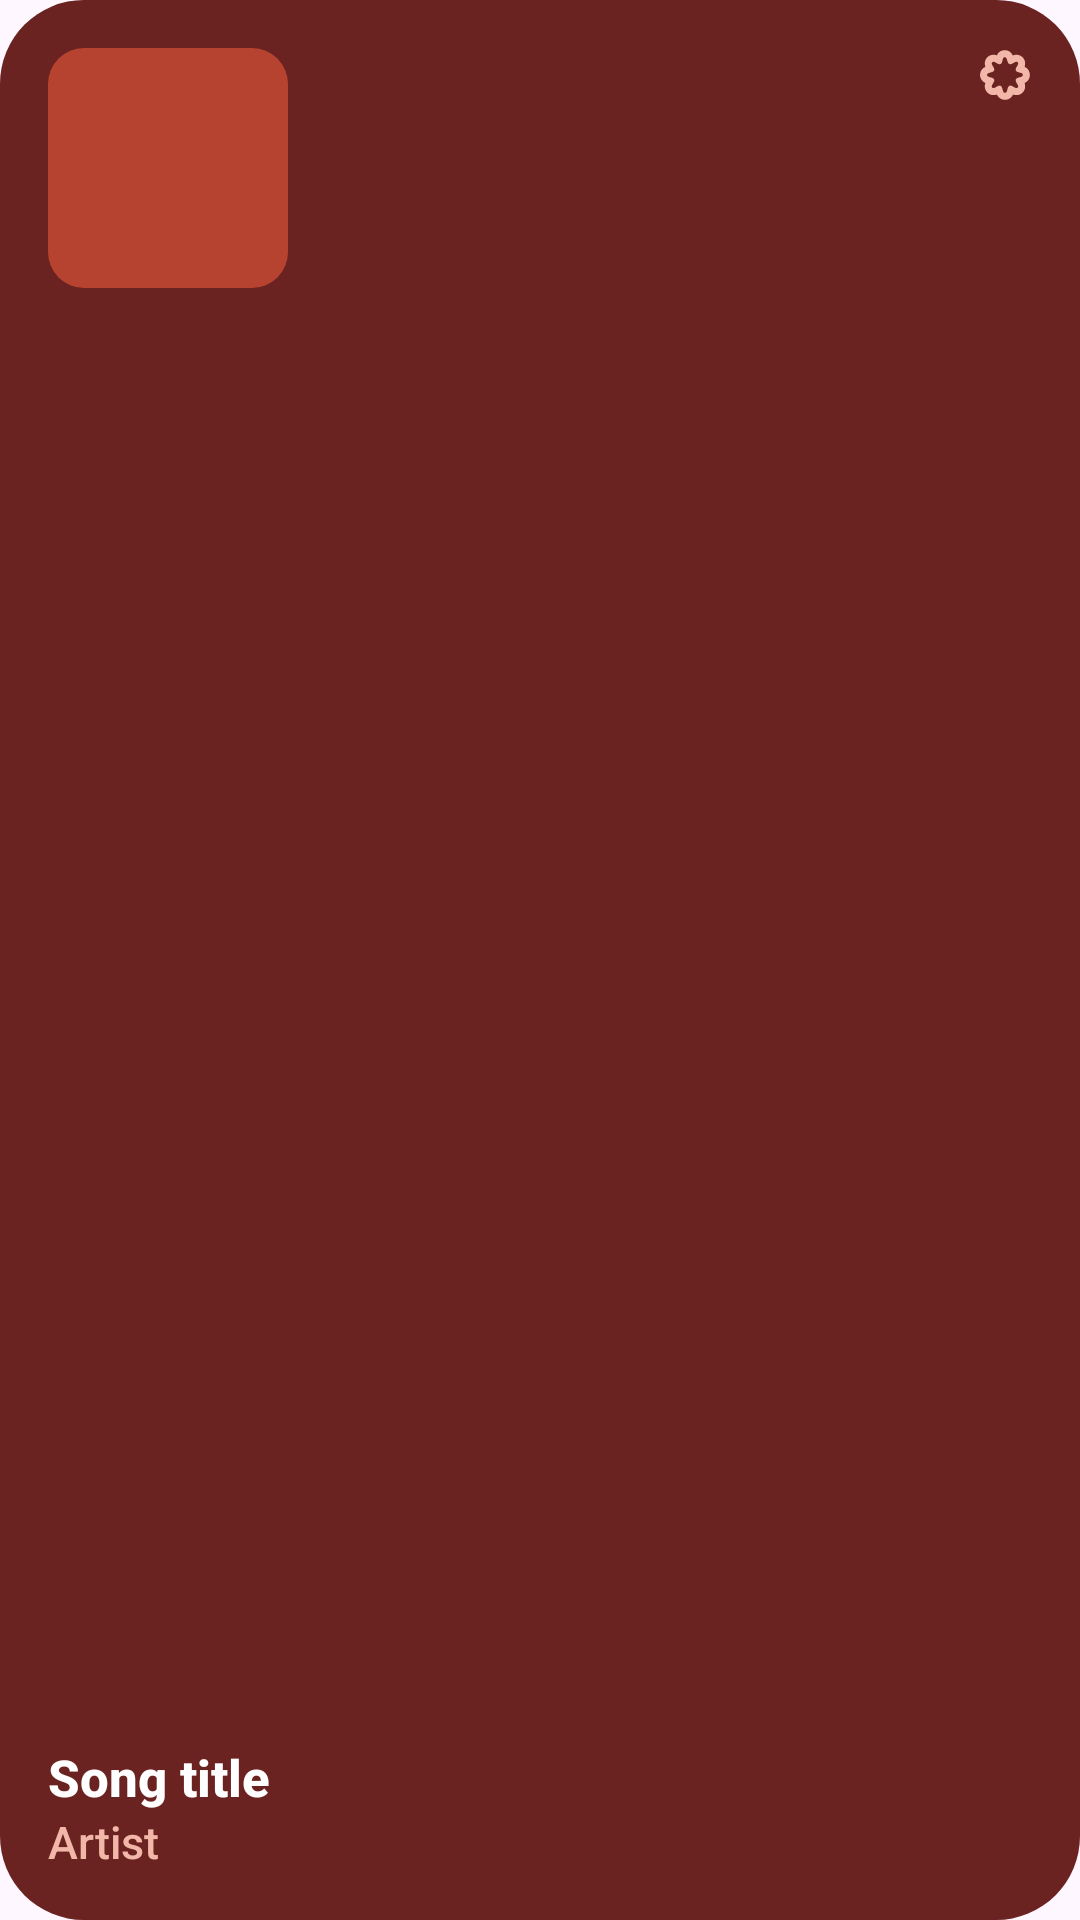

The Android layout XML behind this screen, and the referenced resources:
<!-- AndroidManifest.xml: application theme Theme.Tuned.Splash -->
<!-- res/layout/widget_preview_small.xml -->
<?xml version="1.0" encoding="utf-8"?>
<LinearLayout xmlns:android="http://schemas.android.com/apk/res/android"
    android:layout_width="match_parent"
    android:layout_height="match_parent"
    android:background="@drawable/widget_preview_card"
    android:orientation="vertical"
    android:padding="16dp">

    <LinearLayout
        android:layout_width="match_parent"
        android:layout_height="wrap_content"
        android:orientation="horizontal">

        <FrameLayout
            android:layout_width="80dp"
            android:layout_height="80dp"
            android:background="@drawable/widget_preview_art">
        </FrameLayout>

        <FrameLayout android:layout_width="0dp" android:layout_height="0dp" android:layout_weight="1" />

        <ImageView
            android:layout_width="18dp"
            android:layout_height="18dp"
            android:contentDescription="@null"
            android:src="@drawable/ic_widget_logo_mark"
            android:tint="#FFF2B7A9" />
    </LinearLayout>

    <FrameLayout android:layout_width="match_parent" android:layout_height="0dp" android:layout_weight="1" />

        <TextView
            android:layout_width="wrap_content"
            android:layout_height="wrap_content"
            android:fontFamily="sans-serif-medium"
            android:maxLines="1"
            android:text="Song title"
            android:textColor="#FFFFFFFF"
            android:textSize="17sp"
            android:textStyle="bold" />

        <TextView
            android:layout_width="wrap_content"
            android:layout_height="wrap_content"
            android:fontFamily="sans-serif-medium"
            android:maxLines="1"
            android:text="Artist"
            android:textColor="#FFF2B7A9"
            android:textSize="15sp" />
</LinearLayout>
<!-- resources referenced by this layout -->
<resources>
  <!-- drawable ic_widget_logo_mark: vector/xml drawable (drawable, 13278 chars, omitted) -->
  <!-- drawable widget_preview_art (drawable) -->
  <?xml version="1.0" encoding="utf-8"?>
  <shape xmlns:android="http://schemas.android.com/apk/res/android"
      android:shape="rectangle">
      <corners android:radius="12dp" />
      <solid android:color="#FFB5432F" />
  </shape>
  <!-- drawable widget_preview_card (drawable) -->
  <?xml version="1.0" encoding="utf-8"?>
  <shape xmlns:android="http://schemas.android.com/apk/res/android"
      android:shape="rectangle">
      <corners android:radius="28dp" />
      <solid android:color="#FF6A2320" />
  </shape>
  <style name="Theme.Tuned.Splash" parent="Theme.Tuned">
          <item name="android:windowSplashScreenBackground" tools:targetApi="s">@color/splash_background</item>
          <item name="android:windowSplashScreenAnimatedIcon" tools:targetApi="s">@mipmap/ic_launcher</item>
          <item name="postSplashScreenTheme">@style/Theme.Tuned</item>
          <item name="windowSplashScreenBackground">@color/splash_background</item>
          <item name="windowSplashScreenAnimatedIcon">@mipmap/ic_launcher</item>
      </style>
  <style name="Theme.Tuned" parent="Theme.Material3.DayNight.NoActionBar">
          <item name="android:statusBarColor">@android:color/transparent</item>
          <item name="android:navigationBarColor">@android:color/transparent</item>
          <item name="android:windowLightStatusBar">false</item>
          <item name="android:windowLightNavigationBar" tools:targetApi="q">false</item>
          <item name="android:enforceNavigationBarContrast" tools:targetApi="q">false</item>
          <item name="android:enforceStatusBarContrast" tools:targetApi="q">false</item>
          <item name="android:forceDarkAllowed" tools:targetApi="q">false</item>
          <item name="bottomSheetDialogTheme">@style/ThemeOverlay.Tuned.BottomSheetDialog</item>
      </style>
  <color name="splash_background">#FF0B0B0C</color>
  <style name="ThemeOverlay.Tuned.BottomSheetDialog" parent="ThemeOverlay.Material3.BottomSheetDialog">
          <item name="android:navigationBarColor">@android:color/transparent</item>
          <item name="android:statusBarColor">@android:color/transparent</item>
          <item name="android:windowLightNavigationBar" tools:targetApi="q">false</item>
          <item name="android:enforceNavigationBarContrast" tools:targetApi="q">false</item>
          <item name="android:enforceStatusBarContrast" tools:targetApi="q">false</item>
          <item name="android:windowDrawsSystemBarBackgrounds">true</item>
      </style>
</resources>
